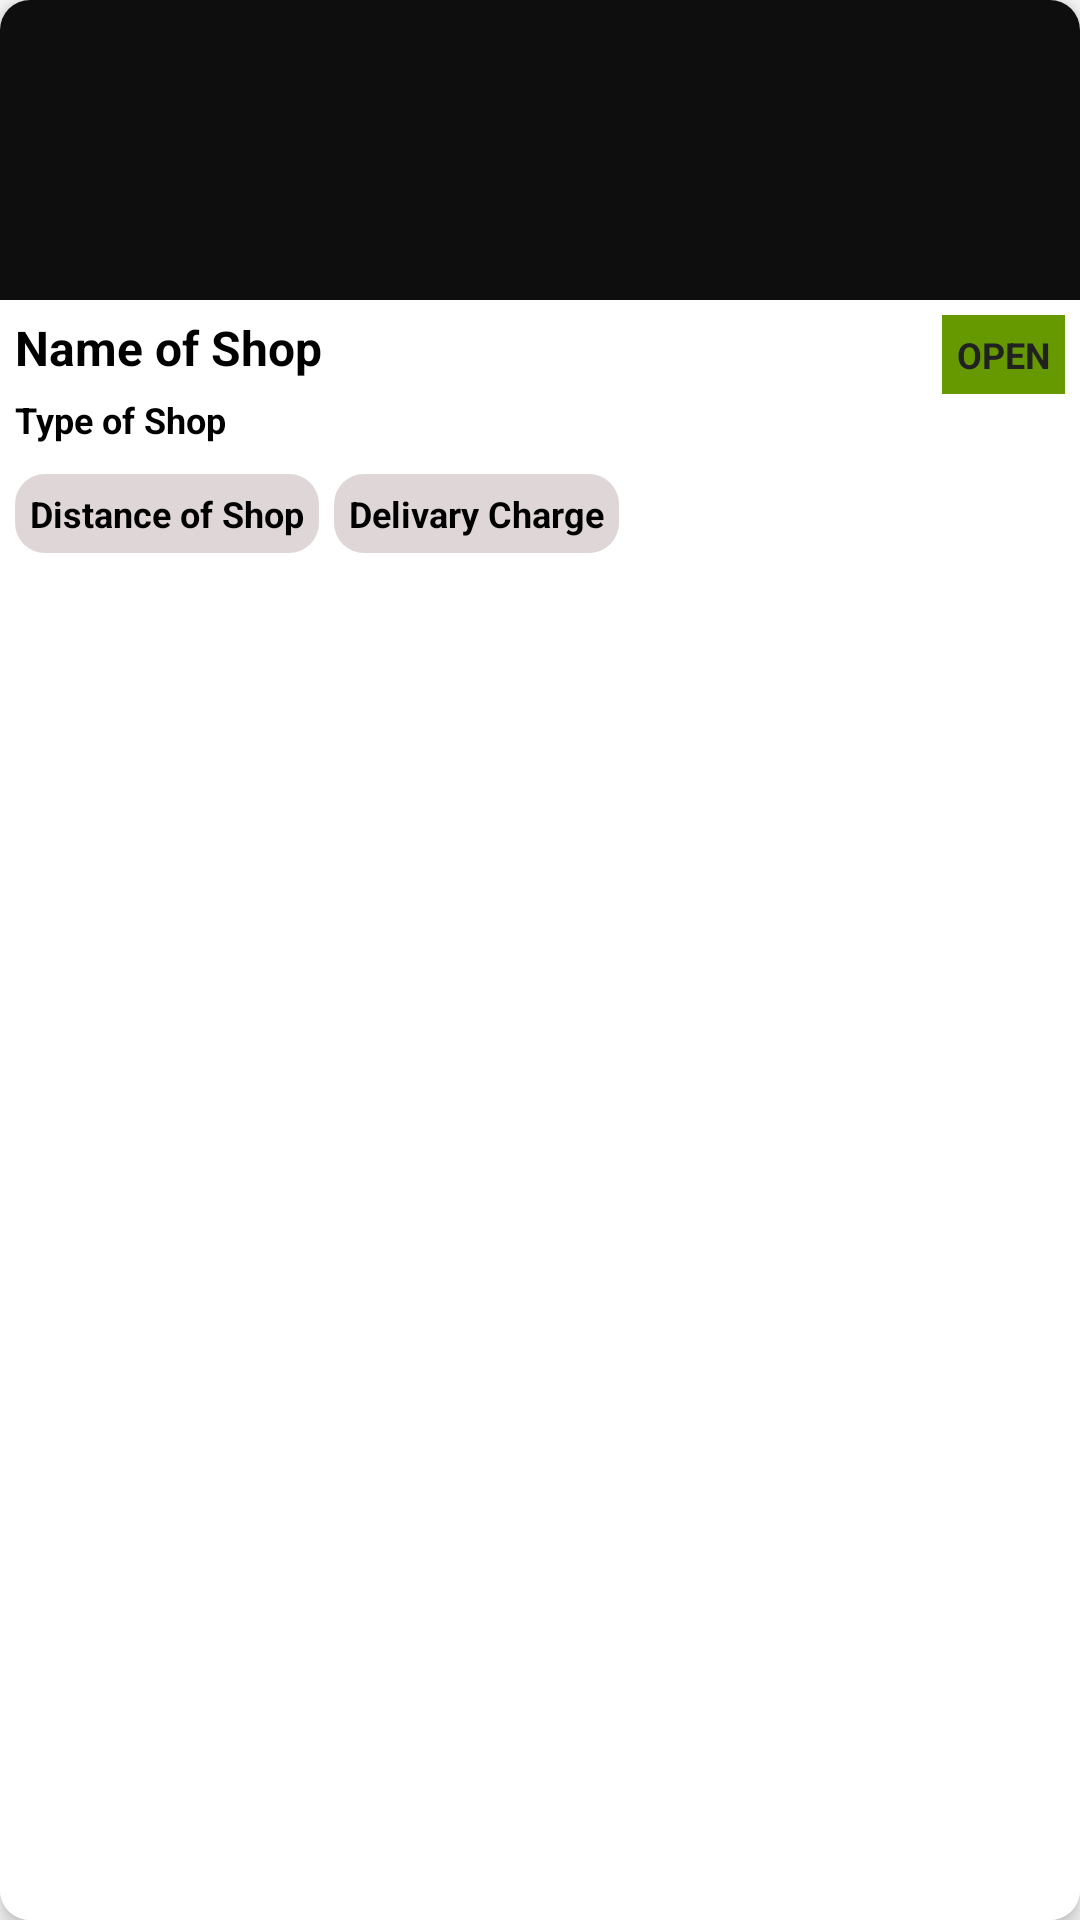

Write the Android layout XML for this screen, with the resource values it uses.
<!-- AndroidManifest.xml: application theme Theme.Foodie -->
<!-- res/layout/cat_view.xml -->
<?xml version="1.0" encoding="utf-8"?>
<androidx.cardview.widget.CardView
    xmlns:android="http://schemas.android.com/apk/res/android"
    xmlns:app="http://schemas.android.com/apk/res-auto"
    app:cardElevation="4dp"
    app:cardCornerRadius="10dp"
    android:layout_margin="5dp"
    android:layout_width="match_parent"
    android:layout_height="wrap_content">
    <LinearLayout
        android:orientation="vertical"
        android:background="#FFFFFF"
        android:layout_width="match_parent"
        android:layout_height="match_parent">
        <ImageView
            android:id="@+id/cat_image"
            android:src="@drawable/thumb"
            android:scaleType="fitXY"
            android:layout_width="match_parent"
            android:layout_height="100dp"
            android:contentDescription="@string/todo" />
        <RelativeLayout
            android:padding="5dp"
            android:background="#FFFFFF"
            android:layout_width="match_parent"
            android:layout_height="wrap_content">
            <TextView
                android:textSize="16sp"
                android:textStyle="bold"
                android:id="@+id/cat_name"
                android:text="@string/name_of_shop"
                android:layout_width="wrap_content"
                android:layout_height="wrap_content"
                android:textColor="@android:color/black"/>

            <TextView
                android:id="@+id/cat_open"
                android:layout_width="wrap_content"
                android:layout_height="wrap_content"
                android:layout_alignParentEnd="true"
                android:background="@android:color/holo_green_dark"
                android:padding="5dp"
                android:text="@string/open"
                android:textColor="#212121"
                android:textSize="12sp"
                android:textStyle="bold" />
            <TextView
                android:padding="5dp"
                android:textSize="12sp"
                android:textStyle="bold"
                android:id="@+id/cat_close"
                android:text="@string/close"
                android:visibility="gone"
                android:layout_alignParentEnd="true"
                android:layout_width="wrap_content"
                android:layout_height="wrap_content"
                android:background="@android:color/holo_red_dark"
                android:textColor="@android:color/white"/>
            <TextView
                android:textSize="12sp"
                android:textStyle="bold"
                android:id="@+id/cat_type"
                android:layout_marginTop="5dp"
                android:layout_marginBottom="10dp"
                android:layout_below="@id/cat_name"
                android:text="@string/type_of_shop"
                android:layout_width="wrap_content"
                android:layout_height="wrap_content"
                android:textColor="@android:color/black"/>
            <TextView
                android:padding="5dp"
                android:textSize="12sp"
                android:textStyle="bold"
                android:id="@+id/cat_distance"
                android:drawablePadding="4dp"
                android:background="@drawable/gray_round"
                android:layout_below="@id/cat_type"
                android:text="@string/distance_of_shop"
                android:layout_width="wrap_content"
                android:layout_height="wrap_content"
                android:textColor="@android:color/black"
                app:drawableStartCompat="@drawable/ic_time" />
            <TextView
                android:padding="5dp"
                android:textSize="12sp"
                android:textStyle="bold"
                android:id="@+id/cat_charge"
                android:drawablePadding="4dp"
                android:background="@drawable/gray_round"
                android:layout_below="@id/cat_type"
                android:layout_toEndOf="@id/cat_distance"
                android:text="@string/delivary_charge"
                android:layout_width="wrap_content"
                android:layout_height="wrap_content"
                android:layout_marginStart="5dp"
                android:textColor="@android:color/black"
                app:drawableStartCompat="@drawable/ic_bike" />
        </RelativeLayout>
    </LinearLayout>
</androidx.cardview.widget.CardView>
<!-- resources referenced by this layout -->
<resources>
  <!-- drawable gray_round (drawable) -->
  <?xml version="1.0" encoding="UTF-8"?>
  
  <shape xmlns:android="http://schemas.android.com/apk/res/android">
      <solid android:color="#DFD7D7"/>
      <corners android:radius="10dp"/>
  </shape>
  <!-- drawable thumb (drawable) -->
  <?xml version="1.0" encoding="utf-8"?>
  
  <shape xmlns:android="http://schemas.android.com/apk/res/android" >
      <solid android:color="#0E0E0E"  />
  </shape>
  <string name="close">CLOSE</string>
  <string name="delivary_charge">Delivary Charge</string>
  <string name="distance_of_shop">Distance of Shop</string>
  <string name="name_of_shop">Name of Shop</string>
  <string name="open">OPEN</string>
  <string name="todo">ImageView</string>
  <string name="type_of_shop">Type of Shop</string>
  <style name="Theme.Foodie" parent="Theme.AppCompat.Light.NoActionBar">
          
          <item name="colorPrimary">@color/colorPrimary</item>
          <item name="colorPrimaryDark">@color/colorPrimaryDark</item>
          <item name="colorAccent">@color/colorAccent</item>
          <item name="android:statusBarColor" tools:targetApi="l">?attr/colorPrimaryVariant</item>
          
      </style>
  <color name="colorPrimary">#DD2C00</color>
  <color name="colorPrimaryDark">#AF2502</color>
  <color name="colorAccent">#03DAC5</color>
</resources>
